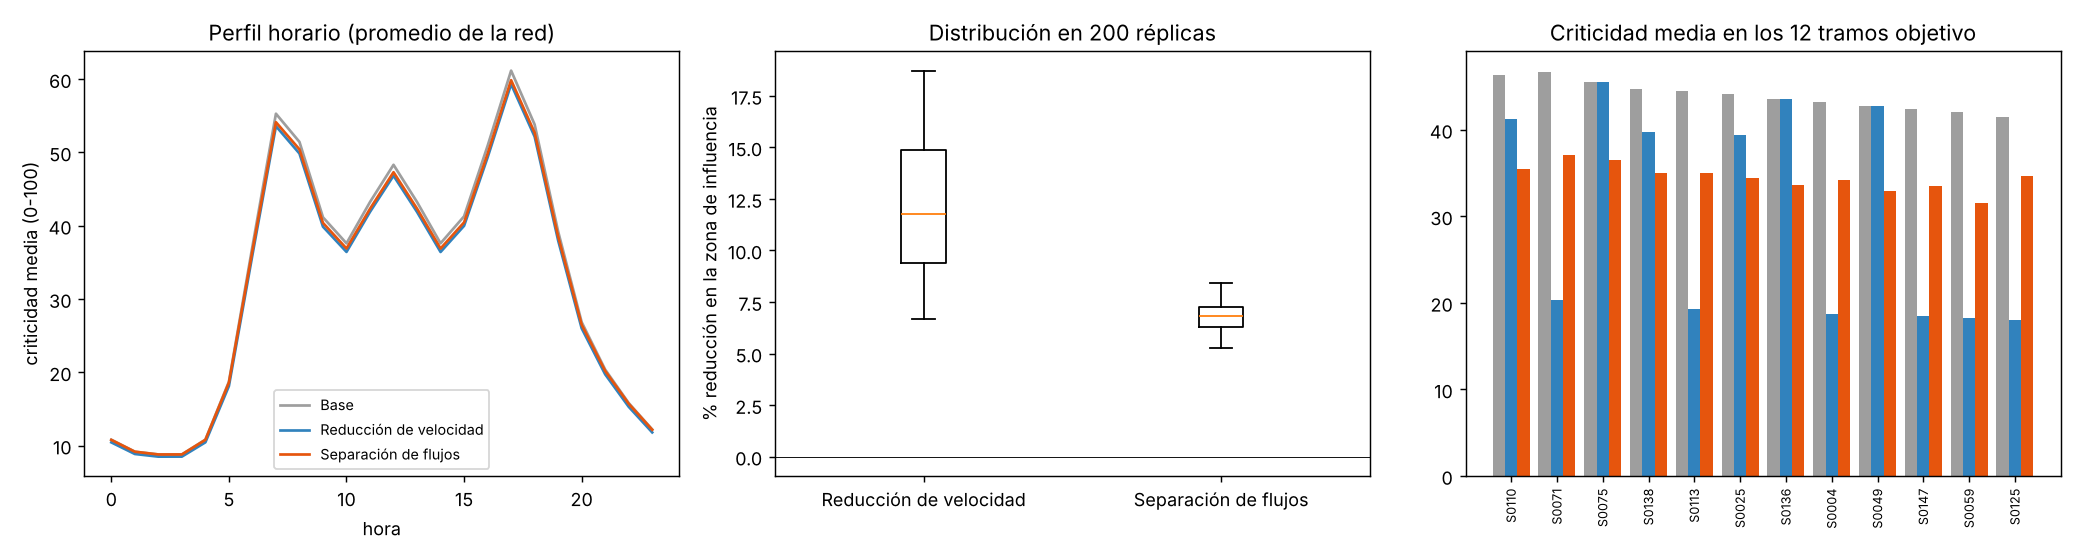

Values plotted in this chart, from the file beside it:
escenario, n_rep, crit_media, reduccion_obj_pct, reduccion_infl_pct, ic95_inf, ic95_sup, reduccion_ciudad_pct, prob_mejora, desplazamiento_max, segmentos_empeorados
Reducción de velocidad, 200, 31.64, 30.73, 12.13, 11.68, 12.57, 3.12, 1.0, 0.44, 0.105
Separación de flujos, 200, 32.08, 21.53, 6.792, 6.702, 6.883, 1.747, 1.0, 2.368, 10.48
Base, 200, 32.65, 0.0, 0.0, 0.0, 0.0, 0.0, 0.0, 0.0, 0.0
